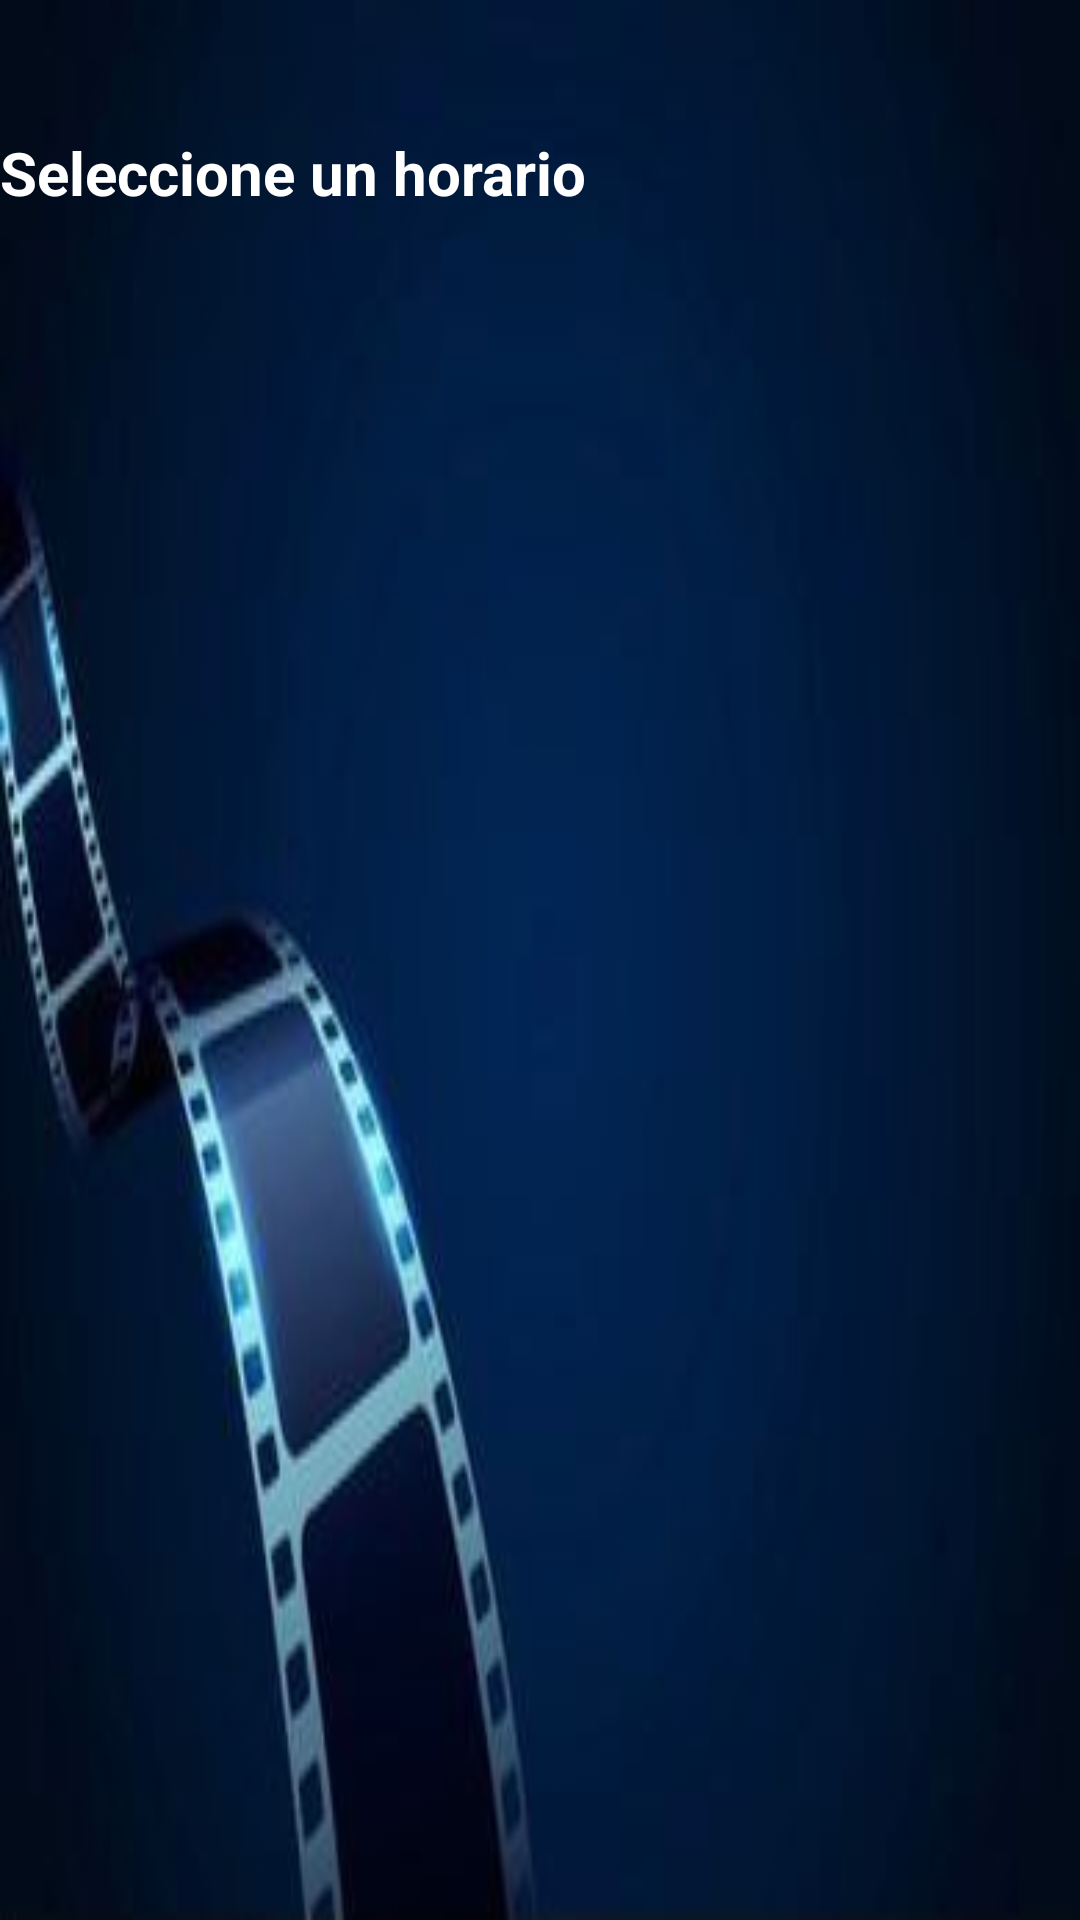

Produce the Android XML layout that renders to this screen, including the resource entries it uses.
<!-- AndroidManifest.xml: application theme Theme.CineTecAppMovil -->
<!-- res/layout/fragment_projection.xml -->
<?xml version="1.0" encoding="utf-8"?>
<FrameLayout xmlns:android="http://schemas.android.com/apk/res/android"
    xmlns:app="http://schemas.android.com/apk/res-auto"
    xmlns:tools="http://schemas.android.com/tools"
    android:layout_width="match_parent"
    android:layout_height="match_parent"
    tools:context=".Projections">

    <androidx.constraintlayout.widget.ConstraintLayout
        android:layout_width="match_parent"
        android:layout_height="match_parent"
        android:background="@drawable/bg6">

        <ListView
            android:id="@+id/projection_view"
            android:layout_width="411dp"
            android:layout_height="633dp"
            android:layout_marginTop="96dp"
            app:layout_constraintEnd_toEndOf="parent"
            app:layout_constraintHorizontal_bias="0.574"
            app:layout_constraintStart_toStartOf="parent"
            app:layout_constraintTop_toTopOf="parent"/>

        <TextView
            android:id="@+id/textView4"
            android:layout_width="255dp"
            android:layout_height="32dp"
            android:layout_marginTop="44dp"
            android:text="Seleccione un horario"
            android:textColor="#FFFFFF"
            android:textSize="20sp"
            android:textStyle="bold"
            app:layout_constraintStart_toStartOf="parent"
            app:layout_constraintTop_toTopOf="parent" />

        <TextView
            android:id="@+id/no_projection_text"
            android:layout_width="247dp"
            android:layout_height="89dp"
            android:textAlignment="center"
            android:textColor="#FFFFFF"
            android:textSize="20sp"
            app:layout_constraintBottom_toBottomOf="parent"
            app:layout_constraintEnd_toEndOf="parent"
            app:layout_constraintStart_toStartOf="parent"
            app:layout_constraintTop_toTopOf="parent" />

    </androidx.constraintlayout.widget.ConstraintLayout>
</FrameLayout>
<!-- resources referenced by this layout -->
<resources>
  <!-- drawable bg6: jpeg bitmap (drawable, 6549 bytes) -->
  <style name="Theme.CineTecAppMovil" parent="Theme.MaterialComponents.DayNight.DarkActionBar">
          
          <item name="colorPrimary">@color/purple_500</item>
          <item name="colorPrimaryVariant">@color/purple_700</item>
          <item name="colorOnPrimary">@color/white</item>
          
          <item name="colorSecondary">@color/teal_200</item>
          <item name="colorSecondaryVariant">@color/teal_700</item>
          <item name="colorOnSecondary">@color/black</item>
          
          <item name="android:statusBarColor" tools:targetApi="l">?attr/colorPrimaryVariant</item>
          
      </style>
  <color name="purple_500">#FF6200EE</color>
  <color name="purple_700">#FF3700B3</color>
  <color name="white">#FFFFFFFF</color>
  <color name="teal_200">#FF03DAC5</color>
  <color name="teal_700">#FF018786</color>
  <color name="black">#FF000000</color>
</resources>
